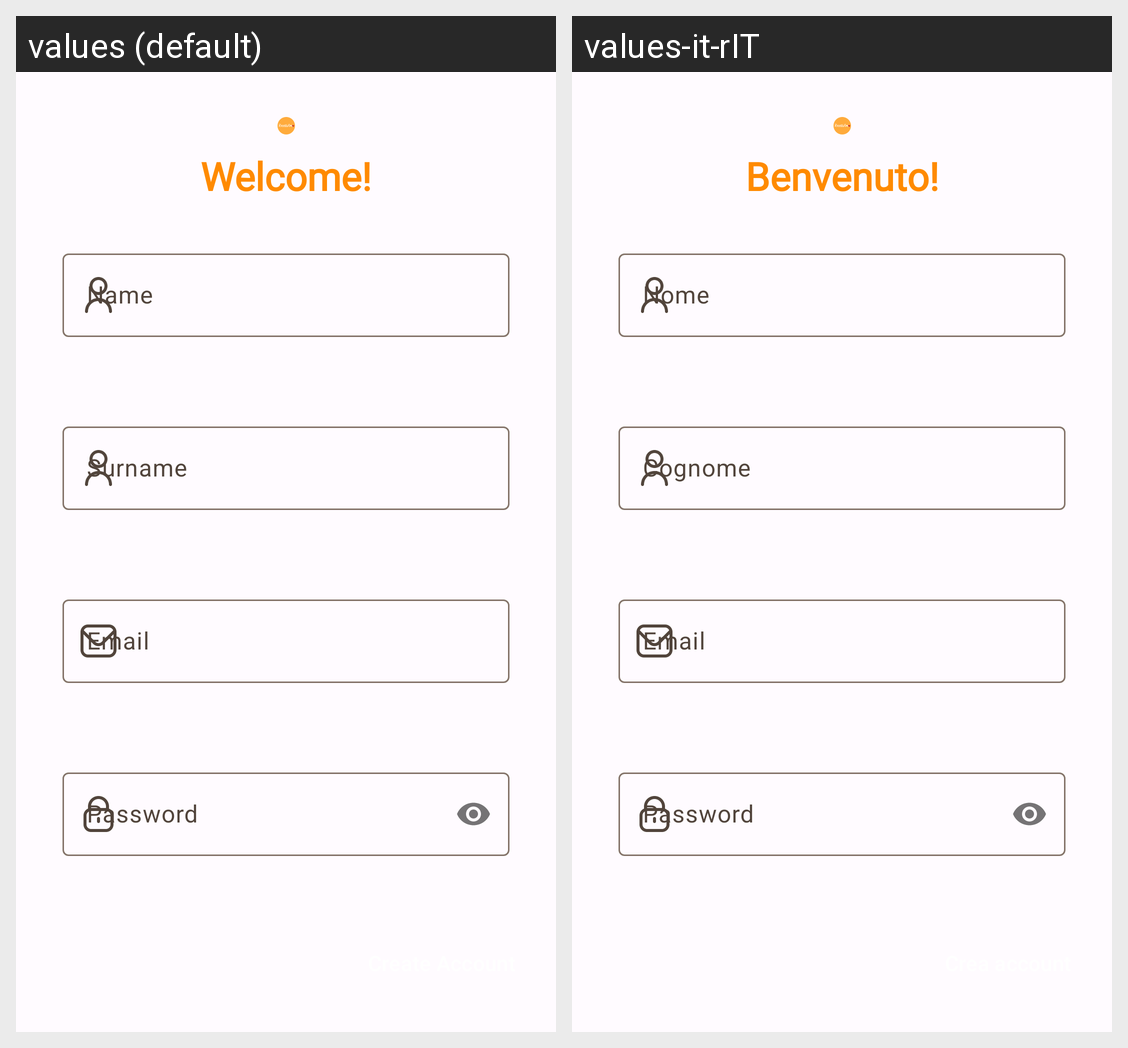

Translations of the strings shown on this Android screen, per locale in the grid:
Android screen res/layout/fragment_a_registration.xml rendered under 2 locales, left to right: values (default), values-it-rIT. Device: Nexus 5 (rendered at 1080×1920; each locale shown at half size, 540×960, under a caption strip naming it); theme Theme.RicettiAmo.
Strings drawn on this screen, with the default value and each locale's value (text and hints the layout hard-codes, and strings that could not be matched under every locale, appear in the picture but are not listed):

welcome
  values: Welcome!
  values-it-rIT: Benvenuto!

name
  values: Name
  values-it-rIT: Nome

surname
  values: Surname
  values-it-rIT: Cognome

email
  values: Email
  values-it-rIT: Email  [not translated; the default value is used]

password
  values: Password
  values-it-rIT: Password  [not translated; the default value is used]
